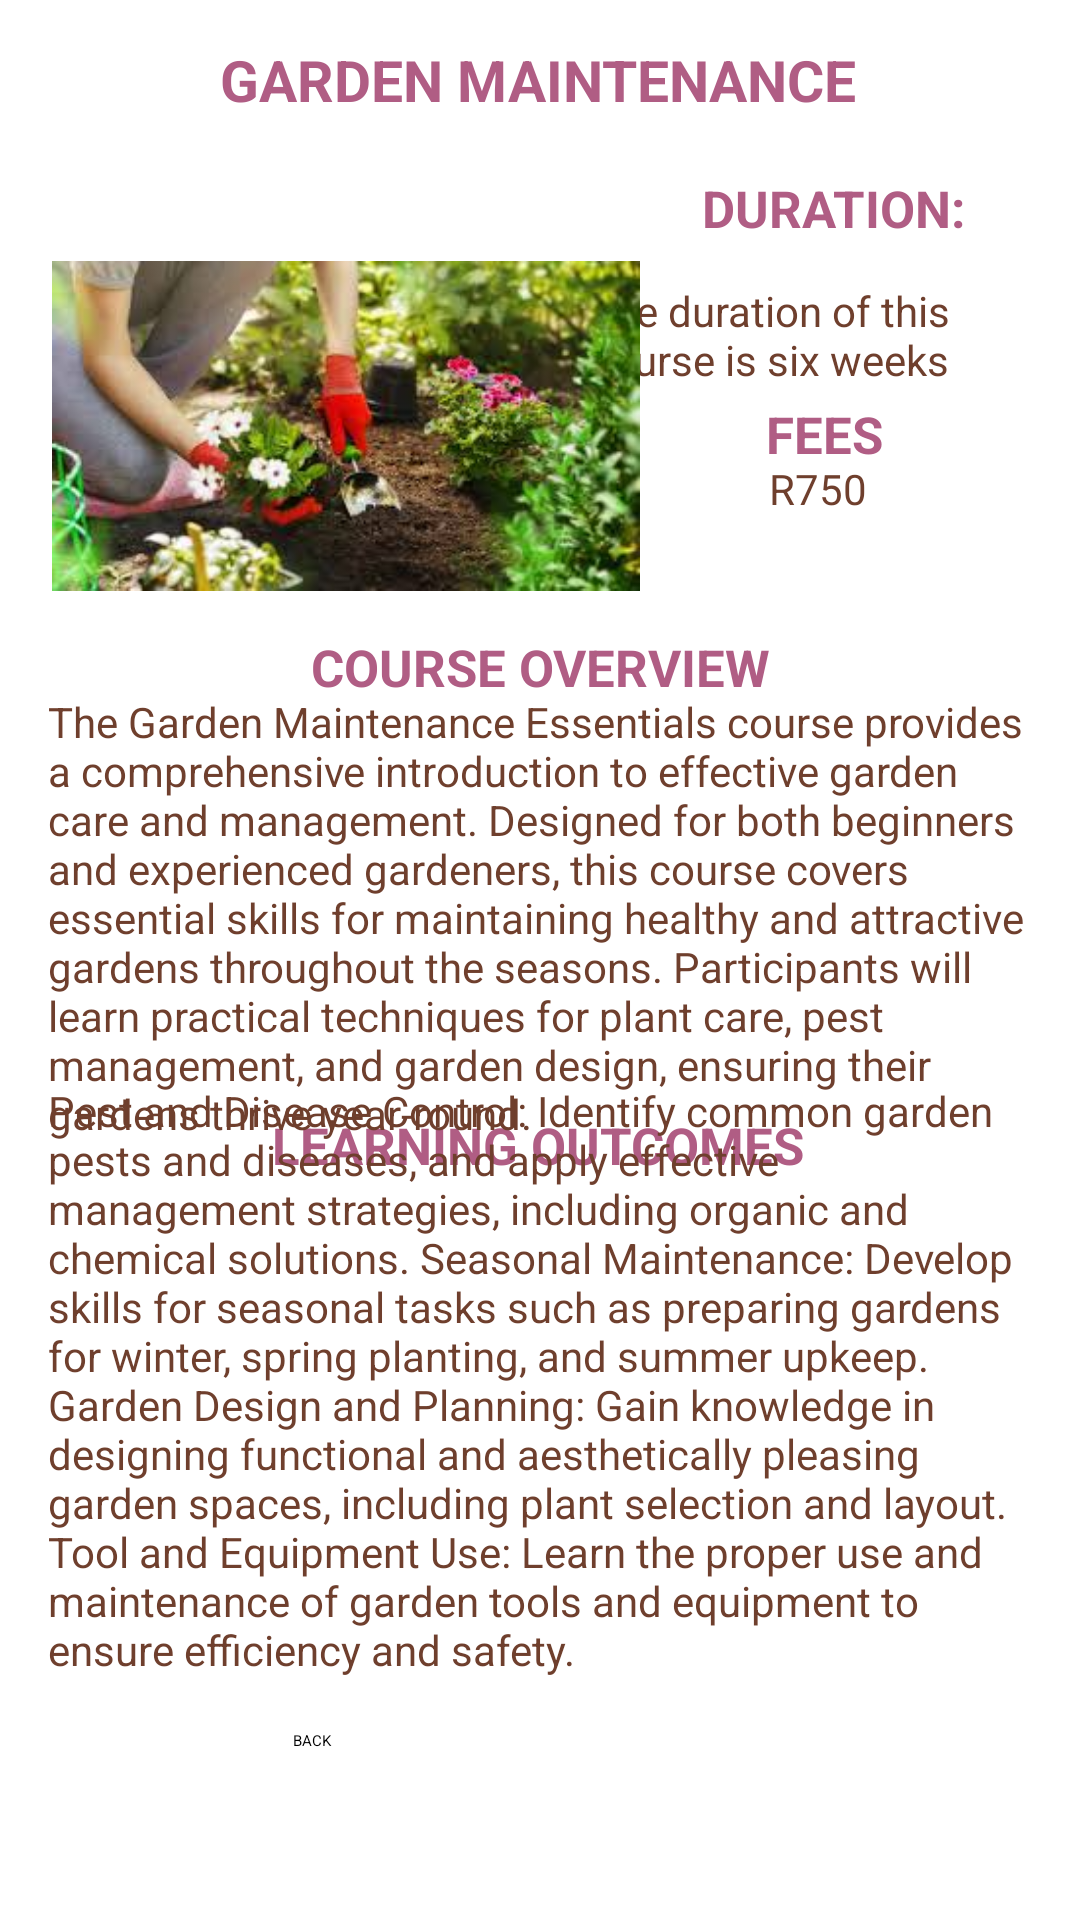

Write the Android layout XML for this screen, with the resource values it uses.
<!-- AndroidManifest.xml: application theme Theme.Empowering_The_Nation -->
<!-- res/layout/activity_garden_info.xml -->
<?xml version="1.0" encoding="utf-8"?>
<androidx.constraintlayout.widget.ConstraintLayout xmlns:android="http://schemas.android.com/apk/res/android"
    xmlns:app="http://schemas.android.com/apk/res-auto"
    xmlns:tools="http://schemas.android.com/tools"
    android:id="@+id/main"
    android:layout_width="match_parent"
    android:layout_height="match_parent"
    tools:context=".GardenInfo">

    <TextView
        android:id="@+id/textView20"
        android:layout_width="wrap_content"
        android:layout_height="wrap_content"
        android:text="GARDEN MAINTENANCE"
        android:textColor="#b05d84"
        android:textSize="19sp"
        android:textStyle="bold"
        app:layout_constraintBottom_toBottomOf="parent"
        app:layout_constraintEnd_toEndOf="parent"
        app:layout_constraintHorizontal_bias="0.497"
        app:layout_constraintStart_toStartOf="parent"
        app:layout_constraintTop_toTopOf="parent"
        app:layout_constraintVertical_bias="0.022" />

    <TextView
        android:id="@+id/textView21"
        android:layout_width="wrap_content"
        android:layout_height="wrap_content"
        android:text="DURATION:"
        android:textColor="#b05d84"
        android:textSize="17sp"
        android:textStyle="bold"
        app:layout_constraintBottom_toBottomOf="parent"
        app:layout_constraintEnd_toEndOf="parent"
        app:layout_constraintHorizontal_bias="0.859"
        app:layout_constraintStart_toStartOf="parent"
        app:layout_constraintTop_toTopOf="parent"
        app:layout_constraintVertical_bias="0.094" />

    <TextView
        android:id="@+id/textView22"
        android:layout_width="wrap_content"
        android:layout_height="wrap_content"
        android:text="COURSE OVERVIEW"
        android:textColor="#b05d84"
        android:textSize="17sp"
        android:textStyle="bold"
        app:layout_constraintBottom_toBottomOf="parent"
        app:layout_constraintEnd_toEndOf="parent"
        app:layout_constraintStart_toStartOf="parent"
        app:layout_constraintTop_toTopOf="parent"
        app:layout_constraintVertical_bias="0.342" />

    <TextView
        android:id="@+id/textView23"
        android:layout_width="wrap_content"
        android:layout_height="wrap_content"
        android:text="LEARNING OUTCOMES"
        android:textColor="#b05d84"
        android:textSize="17sp"
        android:textStyle="bold"
        app:layout_constraintBottom_toBottomOf="parent"
        app:layout_constraintEnd_toEndOf="parent"
        app:layout_constraintHorizontal_bias="0.497"
        app:layout_constraintStart_toStartOf="parent"
        app:layout_constraintTop_toTopOf="parent"
        app:layout_constraintVertical_bias="0.6" />

    <TextView
        android:id="@+id/textView50"
        android:layout_width="180dp"
        android:layout_height="wrap_content"
        android:padding="16dp"
        android:textColor="#6f3f2d"
        android:textSize="14sp"
        android:text="The duration of this course is six weeks"
        app:layout_constraintBottom_toBottomOf="parent"
        app:layout_constraintEnd_toEndOf="parent"
        app:layout_constraintHorizontal_bias="1.0"
        app:layout_constraintStart_toStartOf="parent"
        app:layout_constraintTop_toTopOf="parent"
        app:layout_constraintVertical_bias="0.136" />

    <TextView
        android:id="@+id/textView51"
        android:layout_width="wrap_content"
        android:layout_height="wrap_content"
        android:text="FEES"
        android:textColor="#b05d84"
        android:textSize="17sp"
        android:textStyle="bold"
        app:layout_constraintBottom_toBottomOf="parent"
        app:layout_constraintEnd_toEndOf="parent"
        app:layout_constraintHorizontal_bias="0.795"
        app:layout_constraintStart_toStartOf="parent"
        app:layout_constraintTop_toTopOf="parent"
        app:layout_constraintVertical_bias="0.216" />

    <TextView
        android:id="@+id/textView52"
        android:layout_width="wrap_content"
        android:layout_height="wrap_content"
        android:text="R750"
        android:textColor="#6f3f2d"
        android:textSize="14sp"
        app:layout_constraintBottom_toBottomOf="parent"
        app:layout_constraintEnd_toEndOf="parent"
        app:layout_constraintHorizontal_bias="0.783"
        app:layout_constraintStart_toStartOf="parent"
        app:layout_constraintTop_toTopOf="parent"
        app:layout_constraintVertical_bias="0.247" />

    <Button
        android:id="@+id/gardenBackBtn"
        android:layout_width="148dp"
        android:layout_height="49dp"
        android:backgroundTint="#b05d84"
        android:text="BACK"
        app:layout_constraintBottom_toBottomOf="parent"
        app:layout_constraintEnd_toEndOf="parent"
        app:layout_constraintHorizontal_bias="0.46"
        app:layout_constraintStart_toStartOf="parent"
        app:layout_constraintTop_toTopOf="parent"
        app:layout_constraintVertical_bias="0.976" />

    <TextView
        android:id="@+id/textView53"
        android:layout_width="wrap_content"
        android:layout_height="wrap_content"
        android:backgroundTint="#F7F5F2"
        android:padding="16dp"
        android:text="The Garden Maintenance Essentials course provides a comprehensive introduction to effective garden care and management. Designed for both beginners and experienced gardeners, this course covers essential skills for maintaining healthy and attractive gardens throughout the seasons. Participants will learn practical techniques for plant care, pest management, and garden design, ensuring their gardens thrive year-round."
        android:textColor="#6f3f2d"
        android:textSize="14sp"
        app:layout_constraintBottom_toBottomOf="parent"
        app:layout_constraintEnd_toEndOf="parent"
        app:layout_constraintHorizontal_bias="0.0"
        app:layout_constraintStart_toStartOf="parent"
        app:layout_constraintTop_toTopOf="parent"
        app:layout_constraintVertical_bias="0.469" />

    <TextView
        android:id="@+id/textView54"
        android:layout_width="wrap_content"
        android:layout_height="wrap_content"
        android:padding="16dp"
        android:text="Pest and Disease Control: Identify common garden pests and diseases, and apply effective management strategies, including organic and chemical solutions. Seasonal Maintenance: Develop skills for seasonal tasks such as preparing gardens for winter, spring planting, and summer upkeep. Garden Design and Planning: Gain knowledge in designing functional and aesthetically pleasing garden spaces, including plant selection and layout. Tool and Equipment Use: Learn the proper use and maintenance of garden tools and equipment to ensure efficiency and safety."
        android:textColor="#6f3f2d"
        android:textSize="14sp"
        app:layout_constraintBottom_toBottomOf="parent"
        app:layout_constraintEnd_toEndOf="parent"
        app:layout_constraintHorizontal_bias="0.0"
        app:layout_constraintStart_toStartOf="parent"
        app:layout_constraintTop_toTopOf="parent"
        app:layout_constraintVertical_bias="0.842" />

    <ImageView
        android:id="@+id/imageView7"
        android:layout_width="196dp"
        android:layout_height="172dp"
        android:layout_marginTop="56dp"
        android:src="@drawable/garden"
        app:layout_constraintEnd_toEndOf="parent"
        app:layout_constraintHorizontal_bias="0.106"
        app:layout_constraintStart_toStartOf="parent"
        app:layout_constraintTop_toTopOf="parent" />

</androidx.constraintlayout.widget.ConstraintLayout>
<!-- resources referenced by this layout -->
<resources>
  <!-- drawable garden: jpg bitmap (drawable, 11903 bytes) -->
</resources>
